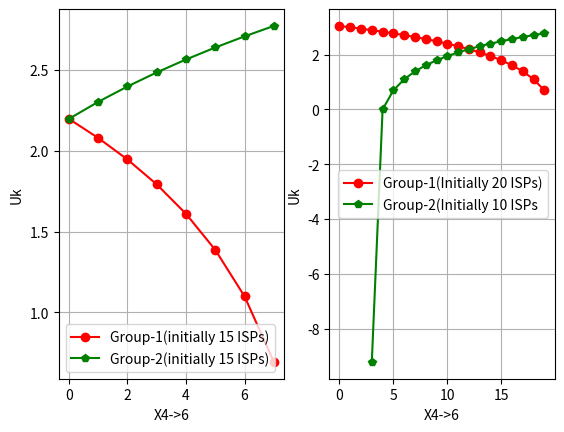

Write Python code to recreate this figure.
import numpy as np
import matplotlib.pyplot as plt


def v4_utility(x46,N1):
    return np.log(1+(N1-x46))  # k is the corelation coefficient between SDN and IPv6

def v6_utility(x46,N2):
    return  np.log(1+(N2+x46))

N=16
N1=N/2
N2=N-N1
x46 = np.arange(.0001, N1+0.0001, 1)  # cost sharing factor between SDN and IPv6
plt.subplot(1, 2, 1)
plt.plot(x46, v4_utility(x46, N1), '-or', label='Group-1(initially 15 ISPs)')
plt.plot(x46, v6_utility(x46, N2), '-pg', label='Group-2(initially 15 ISPs)')
plt.xlabel('X4->6')
plt.ylabel('Uk')
plt.legend()
plt.grid(True)

N1=N+4
N2=N-N1
x46 = np.arange(.0001, N1+0.0001, 1)
plt.subplot(1, 2, 2)
plt.plot(x46, v4_utility(x46, N1), '-or', label='Group-1(Initially 20 ISPs)')
plt.plot(x46, v6_utility(x46, N2), '-pg', label='Group-2(Initially 10 ISPs')
plt.xlabel('X4->6')
plt.ylabel('Uk')
plt.legend()
plt.grid(True)
plt.show()
